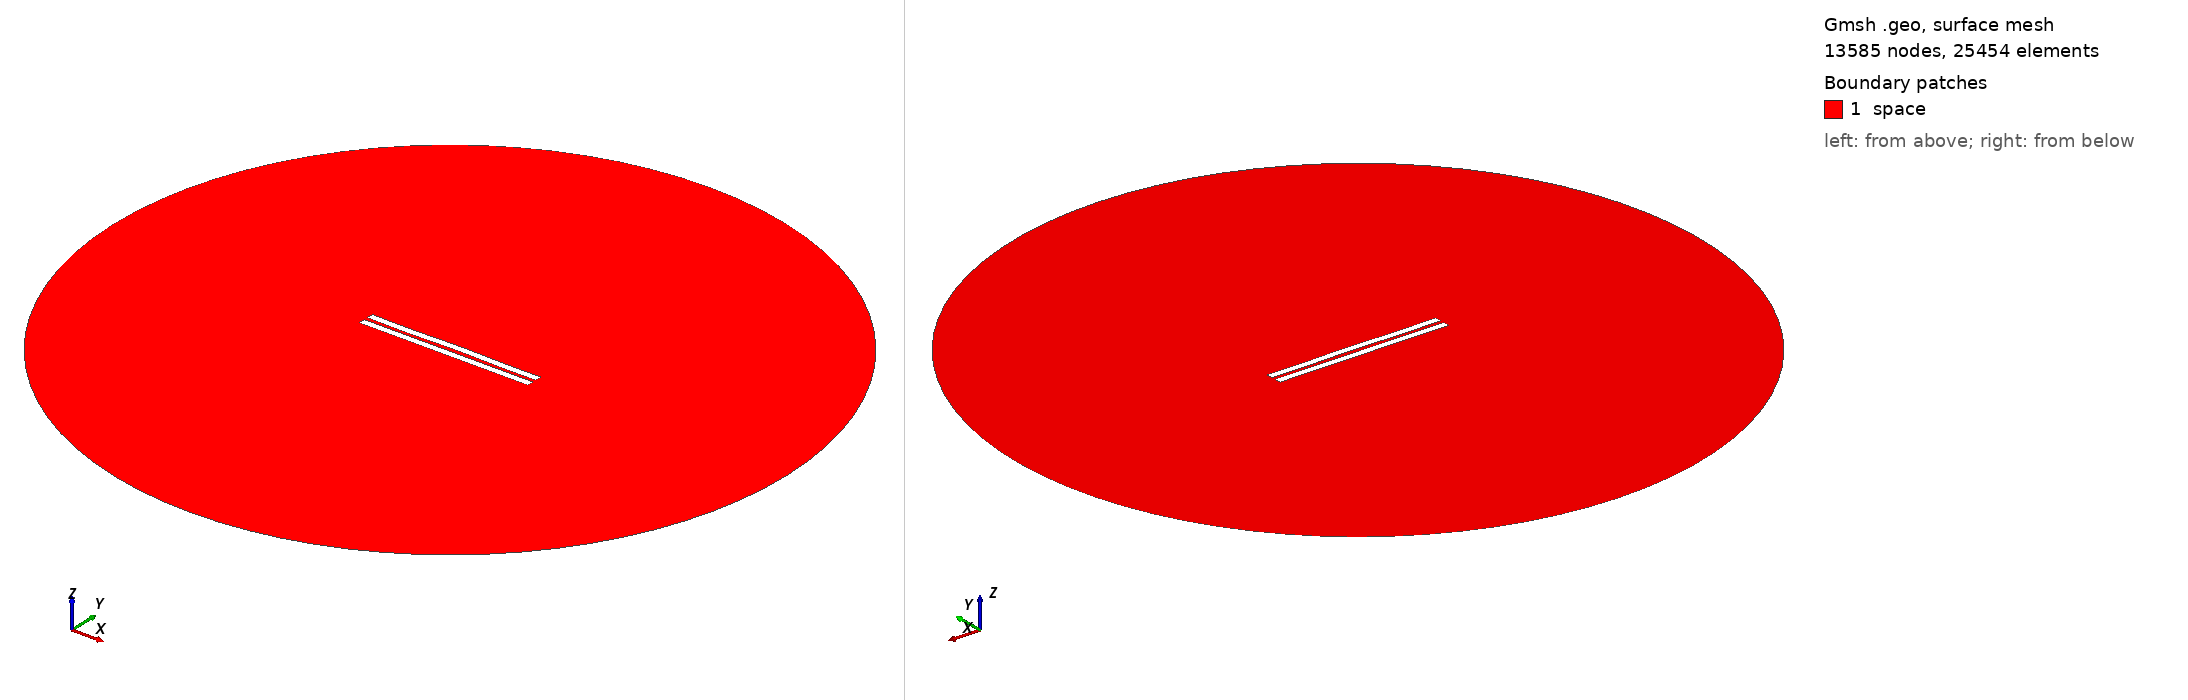

Gmsh geometry script, surface-meshed: 13585 nodes, 25454 surface elements. Boundary patches (legend numbers): 1 space. Left view from above one corner, right view from below the opposite corner. Legend entries are the model's physical surfaces. The drawing asked Gmsh for element sizes between 1% and 20% of the model's largest extent; the script's own settings can give other sizes.

=== 2706.geo (drawn) ===
//---------------------------------------
// Geometry kernel
//---------------------------------------

SetFactory("OpenCASCADE");



//---------------------------------------
// Parameters of the geometry
//---------------------------------------

// Overetch of the upper plate
overetch = 0.0;

// Distance between the plates
distance = 2.5;

// Discretization over the x axis (for the deformation)
nx = 50; 

// Length of the plate
L = 100 - overetch; 

// Number of modes
n = 4; 

// 1st mode coefficient
coeff(1) = -0.075;
beta(1) = 0.596864 * 3.1415926535 / L;

// 2nd mode coefficient
coeff(2) = 0.07499999999999998;
beta(2) = 1.49418 * 3.1415926535 / L;

// 3rd mode coefficient
coeff(3) = -0.075;
beta(3) = 2.50025 * 3.1415926535 / L;

// 4th mode coefficient
coeff(4) = -0.15;
beta(4) = 3.49999 * 3.1415926535 / L;



//---------------------------------------
// Upper plate (deformed rectangle)
//---------------------------------------

// Coordiantes of the upper plate
xmin = -50;
xmax = 50 - overetch;

// Height of the upper plate
yheight = 4 - 2 * overetch;

// Indexes of the points
UpperID[] = {};
LowerID[] = {};
LeftID[] = {};
RightID[] = {};

// Point index
p = 1;

// Horizontal edges
For i In {1:nx}
    x = xmin + (i-1)*(xmax - xmin)/(nx-1);

    y_bottom = distance / 2 + overetch;
    For j In {1:n}
        C = (Cosh(beta(j)*L) + Cos(beta(j)*L)) / (Sinh(beta(j)*L) + Sin(beta(j)*L));
        y_bottom  = y_bottom + coeff(j) * (Cosh(beta(j)*(x+50)) - Cos(beta(j)*(x+50)) - C * (Sinh(beta(j)*(x+50)) - Sin(beta(j)*(x+50))));
    EndFor

    y_top = y_bottom + yheight;

    Point(p) = {x, y_top, 0, 1.0};
    UpperID[i] = p;
    p = p + 1;

    Point(p) = {x, y_bottom, 0, 1.0};
    LowerID[i] = p;
    p = p + 1;
EndFor

// Create point lists
UpperPts[] = {}; LowerPts[] = {};
For i In {1:nx}
  UpperPts[] += {UpperID[i]};
  LowerPts[] += {LowerID[i]};
EndFor

// Build splines
Spline(1) = {UpperPts[]};
Spline(2) = {LowerPts[]};
Line(3) = {LowerPts[nx-1], UpperPts[nx-1]};
Line(4) = {LowerPts[0], UpperPts[0]};

// Build the plane surface
Curve Loop(1) = {2, 3, -1, -4};
Plane Surface(1) = {1};



//---------------------------------------
// Lower plate (rectangle)
//---------------------------------------

// Vertices
Point(1001) = {-50, -1, 0, 1.0};
Point(1002) = { 50, -1, 0, 1.0};
Point(1003) = { 50,  -5, 0, 1.0};
Point(1004) = {-50,  -5, 0, 1.0};

// Edges
Line(5) = {1001, 1002};
Line(6) = {1002, 1003};
Line(7) = {1003, 1004};
Line(8) = {1004, 1001};

// Plane surface
Line Loop(2) = {5, 6, 7, 8};
Plane Surface(2) = {2}; 



//---------------------------------------
// Outer (fictious) boundary
//---------------------------------------

// Points
Point(1005) = {0, 0, 0};       // Center
Point(1006) = {200, 0, 0};     // Start point
Point(1007) = {0, 200, 0};     // 90 degrees
Point(1008) = {-200, 0, 0};    // 180 degrees
Point(1009) = {0, -200, 0};    // 270 degrees

// Circle arcs (each needs start, center, end)
Circle(9) = {1006, 1005, 1007};
Circle(10) = {1007, 1005, 1008};
Circle(11) = {1008, 1005, 1009};
Circle(12) = {1009, 1005, 1006};

// Plane surface for the entire domain
Curve Loop(3) = {9, 10, 11, 12};
Surface(3) = {3};

// Subtract the plates from the whole domain to obtain the actual domain where we want to solve the equations
BooleanDifference{ Surface{3}; Delete; }{ Surface{1}; Surface{2}; Delete; }




//---------------------------------------
// Transfinite Lines/Curves
//---------------------------------------

// Set the number of points on the boundaries
r = 7;

// Plates
Transfinite Curve {1, 2} = 50*r Using Progression 1;
Transfinite Curve {3, 4} = 2*r Using Progression 1;
Transfinite Line {5, 7} = 50*r Using Progression 1;
Transfinite Line {6, 8} = 2*r Using Progression 1;

// Outer boundary
Transfinite Line {9, 10, 11, 12} = 20 Using Progression 1;



//---------------------------------------
// Physical groups
//---------------------------------------                

// Physical curves (boundaries)
Physical Line("force_segment", 10) = {2};
Physical Line("upper_plate", 11) = {1, 3, 4};
Physical Line("lower_plate", 12) = {5, 6, 7, 8};
Physical Line("boundary", 20) = {9, 10, 11, 12};

// Physical Surfaces
Physical Surface("space", 30) = {3};



//---------------------------------------
// 6. Generate the Mesh
//---------------------------------------

// 2D mesh generation
Mesh 2;
